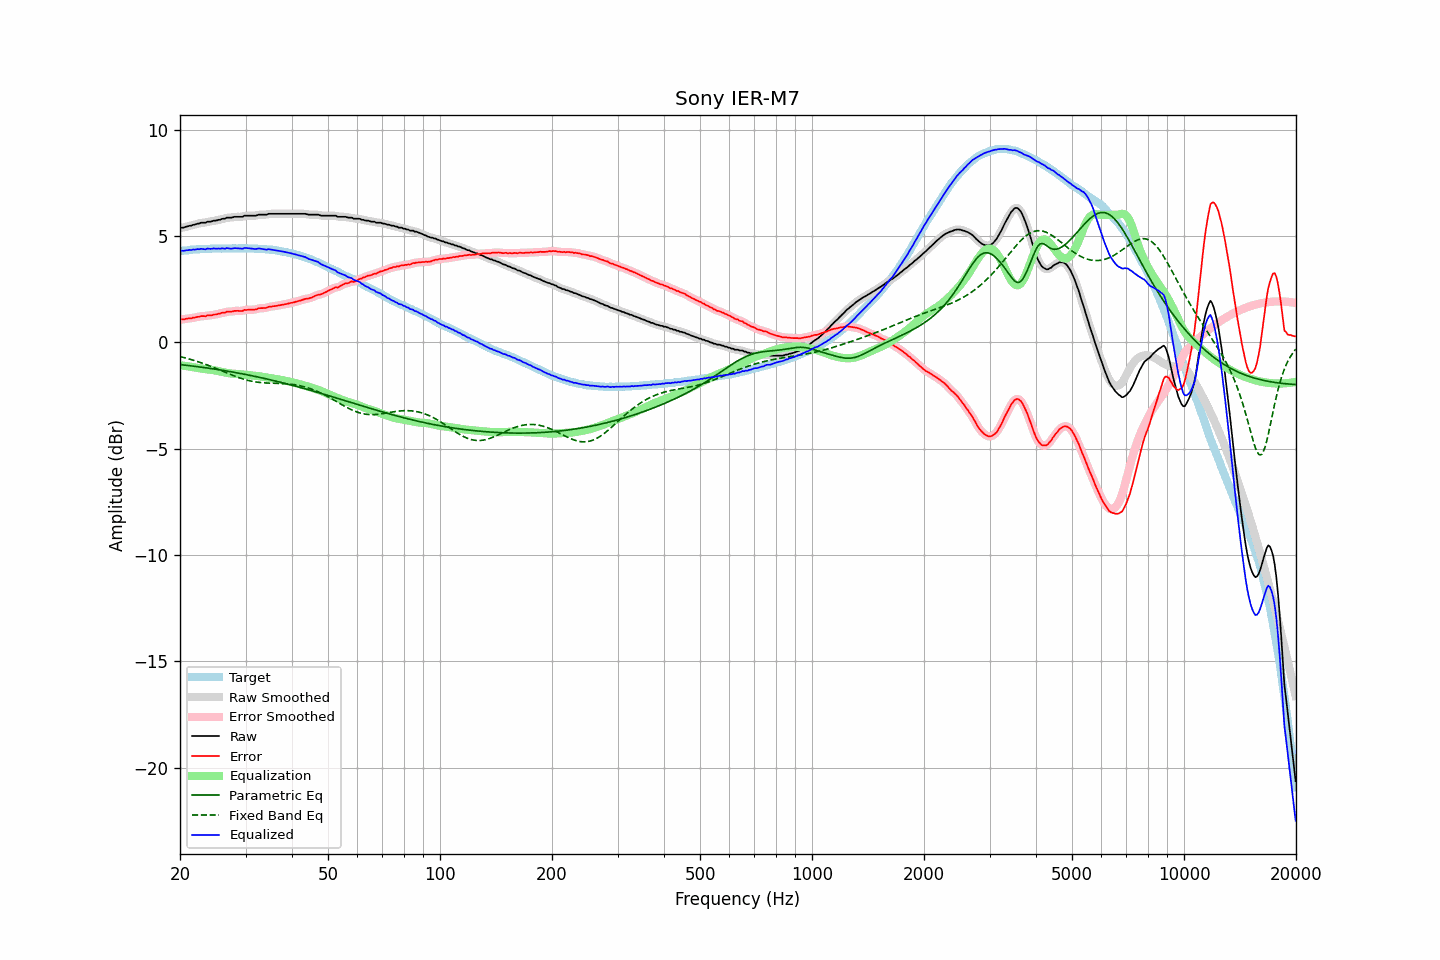

The table this chart was drawn from, first rows:
frequency, raw, error, smoothed, error_smoothed, equalization, parametric_eq, fixed_band_eq, equalized_raw, equalized_smoothed, target
20.00, 5.37, 1.07, 5.38, 1.08, -1.07, -1.04, -0.66, 4.30, 4.30, 4.30
20.20, 5.40, 1.09, 5.39, 1.08, -1.08, -1.05, -0.68, 4.32, 4.31, 4.31
20.40, 5.40, 1.08, 5.41, 1.09, -1.09, -1.06, -0.70, 4.31, 4.31, 4.32
20.61, 5.42, 1.09, 5.42, 1.10, -1.10, -1.07, -0.72, 4.32, 4.32, 4.33
20.81, 5.45, 1.12, 5.44, 1.12, -1.11, -1.08, -0.74, 4.34, 4.33, 4.33
21.02, 5.46, 1.12, 5.46, 1.13, -1.12, -1.08, -0.76, 4.34, 4.34, 4.34
21.23, 5.49, 1.14, 5.48, 1.14, -1.14, -1.09, -0.78, 4.36, 4.35, 4.35
21.44, 5.49, 1.13, 5.50, 1.14, -1.15, -1.10, -0.80, 4.34, 4.36, 4.37
21.66, 5.53, 1.17, 5.52, 1.15, -1.16, -1.11, -0.83, 4.37, 4.36, 4.36
21.87, 5.54, 1.17, 5.54, 1.17, -1.17, -1.12, -0.85, 4.37, 4.37, 4.37
22.09, 5.56, 1.19, 5.56, 1.19, -1.19, -1.13, -0.87, 4.37, 4.38, 4.37
22.31, 5.59, 1.21, 5.58, 1.20, -1.20, -1.14, -0.90, 4.39, 4.38, 4.38
22.54, 5.59, 1.21, 5.60, 1.22, -1.21, -1.15, -0.92, 4.38, 4.39, 4.38
22.76, 5.63, 1.24, 5.62, 1.23, -1.22, -1.16, -0.95, 4.41, 4.40, 4.39
22.99, 5.63, 1.24, 5.62, 1.23, -1.23, -1.17, -0.98, 4.40, 4.39, 4.39
23.22, 5.63, 1.24, 5.64, 1.24, -1.24, -1.18, -1.00, 4.39, 4.39, 4.39
23.45, 5.63, 1.23, 5.65, 1.25, -1.25, -1.19, -1.03, 4.38, 4.39, 4.40
23.69, 5.68, 1.28, 5.66, 1.26, -1.26, -1.20, -1.06, 4.42, 4.40, 4.40
23.92, 5.68, 1.28, 5.68, 1.27, -1.27, -1.21, -1.09, 4.41, 4.41, 4.40
24.16, 5.68, 1.27, 5.69, 1.28, -1.28, -1.22, -1.12, 4.40, 4.41, 4.41
24.40, 5.70, 1.28, 5.70, 1.29, -1.29, -1.23, -1.15, 4.41, 4.41, 4.42
24.65, 5.73, 1.31, 5.72, 1.30, -1.30, -1.25, -1.18, 4.43, 4.41, 4.42
24.89, 5.73, 1.31, 5.74, 1.32, -1.32, -1.26, -1.21, 4.41, 4.42, 4.42
25.14, 5.74, 1.32, 5.75, 1.33, -1.33, -1.27, -1.24, 4.41, 4.41, 4.42
25.39, 5.77, 1.36, 5.76, 1.35, -1.35, -1.28, -1.27, 4.42, 4.41, 4.42
25.65, 5.77, 1.36, 5.78, 1.37, -1.37, -1.29, -1.30, 4.40, 4.42, 4.41
25.91, 5.81, 1.40, 5.80, 1.38, -1.38, -1.31, -1.33, 4.43, 4.41, 4.41
26.16, 5.82, 1.40, 5.82, 1.40, -1.40, -1.32, -1.37, 4.42, 4.42, 4.42
26.43, 5.82, 1.40, 5.84, 1.42, -1.42, -1.33, -1.40, 4.41, 4.43, 4.42
26.69, 5.87, 1.45, 5.86, 1.43, -1.43, -1.34, -1.43, 4.44, 4.43, 4.42
26.96, 5.87, 1.45, 5.87, 1.45, -1.44, -1.36, -1.46, 4.43, 4.42, 4.42
27.23, 5.87, 1.45, 5.87, 1.46, -1.45, -1.37, -1.49, 4.42, 4.42, 4.42
27.50, 5.87, 1.45, 5.88, 1.46, -1.46, -1.38, -1.52, 4.41, 4.42, 4.42
27.77, 5.89, 1.46, 5.89, 1.47, -1.47, -1.40, -1.55, 4.42, 4.42, 4.43
28.05, 5.91, 1.49, 5.90, 1.48, -1.47, -1.41, -1.58, 4.44, 4.43, 4.43
28.33, 5.91, 1.49, 5.91, 1.49, -1.48, -1.42, -1.61, 4.43, 4.43, 4.42
28.62, 5.91, 1.49, 5.91, 1.49, -1.48, -1.44, -1.64, 4.43, 4.43, 4.42
28.90, 5.91, 1.48, 5.91, 1.48, -1.49, -1.45, -1.66, 4.42, 4.42, 4.43
29.19, 5.91, 1.48, 5.91, 1.48, -1.50, -1.46, -1.69, 4.41, 4.42, 4.43
29.48, 5.91, 1.48, 5.93, 1.50, -1.51, -1.48, -1.71, 4.41, 4.42, 4.43
29.78, 5.96, 1.53, 5.94, 1.51, -1.51, -1.49, -1.74, 4.45, 4.43, 4.43
30.08, 5.96, 1.53, 5.96, 1.53, -1.52, -1.51, -1.76, 4.44, 4.44, 4.44
30.38, 5.96, 1.54, 5.97, 1.54, -1.52, -1.52, -1.78, 4.44, 4.44, 4.42
30.68, 5.96, 1.54, 5.96, 1.54, -1.53, -1.54, -1.80, 4.43, 4.43, 4.42
30.99, 5.96, 1.54, 5.96, 1.54, -1.54, -1.55, -1.81, 4.42, 4.42, 4.42
31.30, 5.96, 1.54, 5.96, 1.54, -1.55, -1.57, -1.83, 4.41, 4.41, 4.42
31.61, 5.96, 1.54, 5.96, 1.54, -1.56, -1.59, -1.84, 4.40, 4.40, 4.42
31.93, 5.96, 1.56, 5.97, 1.56, -1.57, -1.60, -1.86, 4.39, 4.40, 4.40
32.24, 5.98, 1.57, 5.98, 1.58, -1.58, -1.62, -1.87, 4.41, 4.41, 4.41
32.57, 6.01, 1.61, 6.00, 1.60, -1.59, -1.63, -1.88, 4.42, 4.41, 4.40
32.89, 6.01, 1.61, 6.01, 1.61, -1.60, -1.65, -1.89, 4.41, 4.41, 4.40
33.22, 6.01, 1.62, 6.01, 1.62, -1.61, -1.67, -1.89, 4.40, 4.40, 4.40
33.55, 6.01, 1.62, 6.01, 1.61, -1.63, -1.68, -1.90, 4.39, 4.38, 4.39
33.89, 6.01, 1.62, 6.01, 1.62, -1.64, -1.70, -1.90, 4.37, 4.37, 4.39
34.23, 6.01, 1.63, 6.02, 1.64, -1.65, -1.72, -1.91, 4.36, 4.37, 4.38
34.57, 6.05, 1.68, 6.04, 1.66, -1.66, -1.74, -1.91, 4.39, 4.38, 4.37
34.92, 6.05, 1.69, 6.05, 1.68, -1.67, -1.75, -1.91, 4.38, 4.38, 4.36
35.27, 6.05, 1.68, 6.05, 1.69, -1.69, -1.77, -1.92, 4.36, 4.37, 4.37
35.62, 6.05, 1.71, 6.05, 1.70, -1.70, -1.79, -1.92, 4.35, 4.35, 4.35
35.97, 6.05, 1.71, 6.05, 1.71, -1.71, -1.81, -1.92, 4.34, 4.34, 4.34
... 635 more rows
